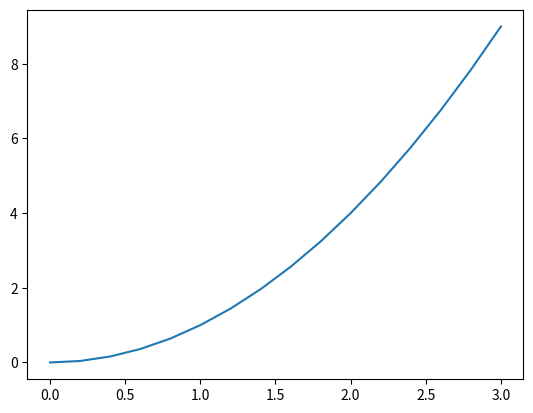

Generate this figure with matplotlib:
import pandas as pd
import numpy as np
import matplotlib.pyplot as plt 

# # # data = {
# # #     "A":[1,1,2,2],
# # #     "B":[2.5,3.5,4.0,5.0]
# # # }

# # # df = pd.DataFrame(data)

# # # x = df.groupby("A")["B"].mean().reset_index()
# # # x.columns = ["Siya", "mak"]
# # # print(x)
# # # =======================================
# data = [{'a': 1, 'b': 2, 'c': 3, 'd': 4},
#                {'a': 100, 'b': 200, 'c': 300, 'd': 400},
#               {'a': 1000, 'b': 2000, 'c': 3000, 'd': 4000}]
# df = pd.DataFrame(data)
# # # # x = df["Name"].idxmax()
# # # y = {"Name":df.loc[1, "Name"], "Score":df.loc[2, "Score"], "Age":df.iloc[0]}
# # # p = df.loc[0:,"Price"]
# # # t = p["Quantity"] * p["Price"]
# # # x = df.groupby("Product")[t].sum()
# # print(p)
# # x = df.iloc[1:3]
# # x = df.loc[0, "b"]
# print(df)

x = np.linspace(0, 3, 16)
print(x)
y = x ** 2

plt.plot(x, y)
plt.show()
